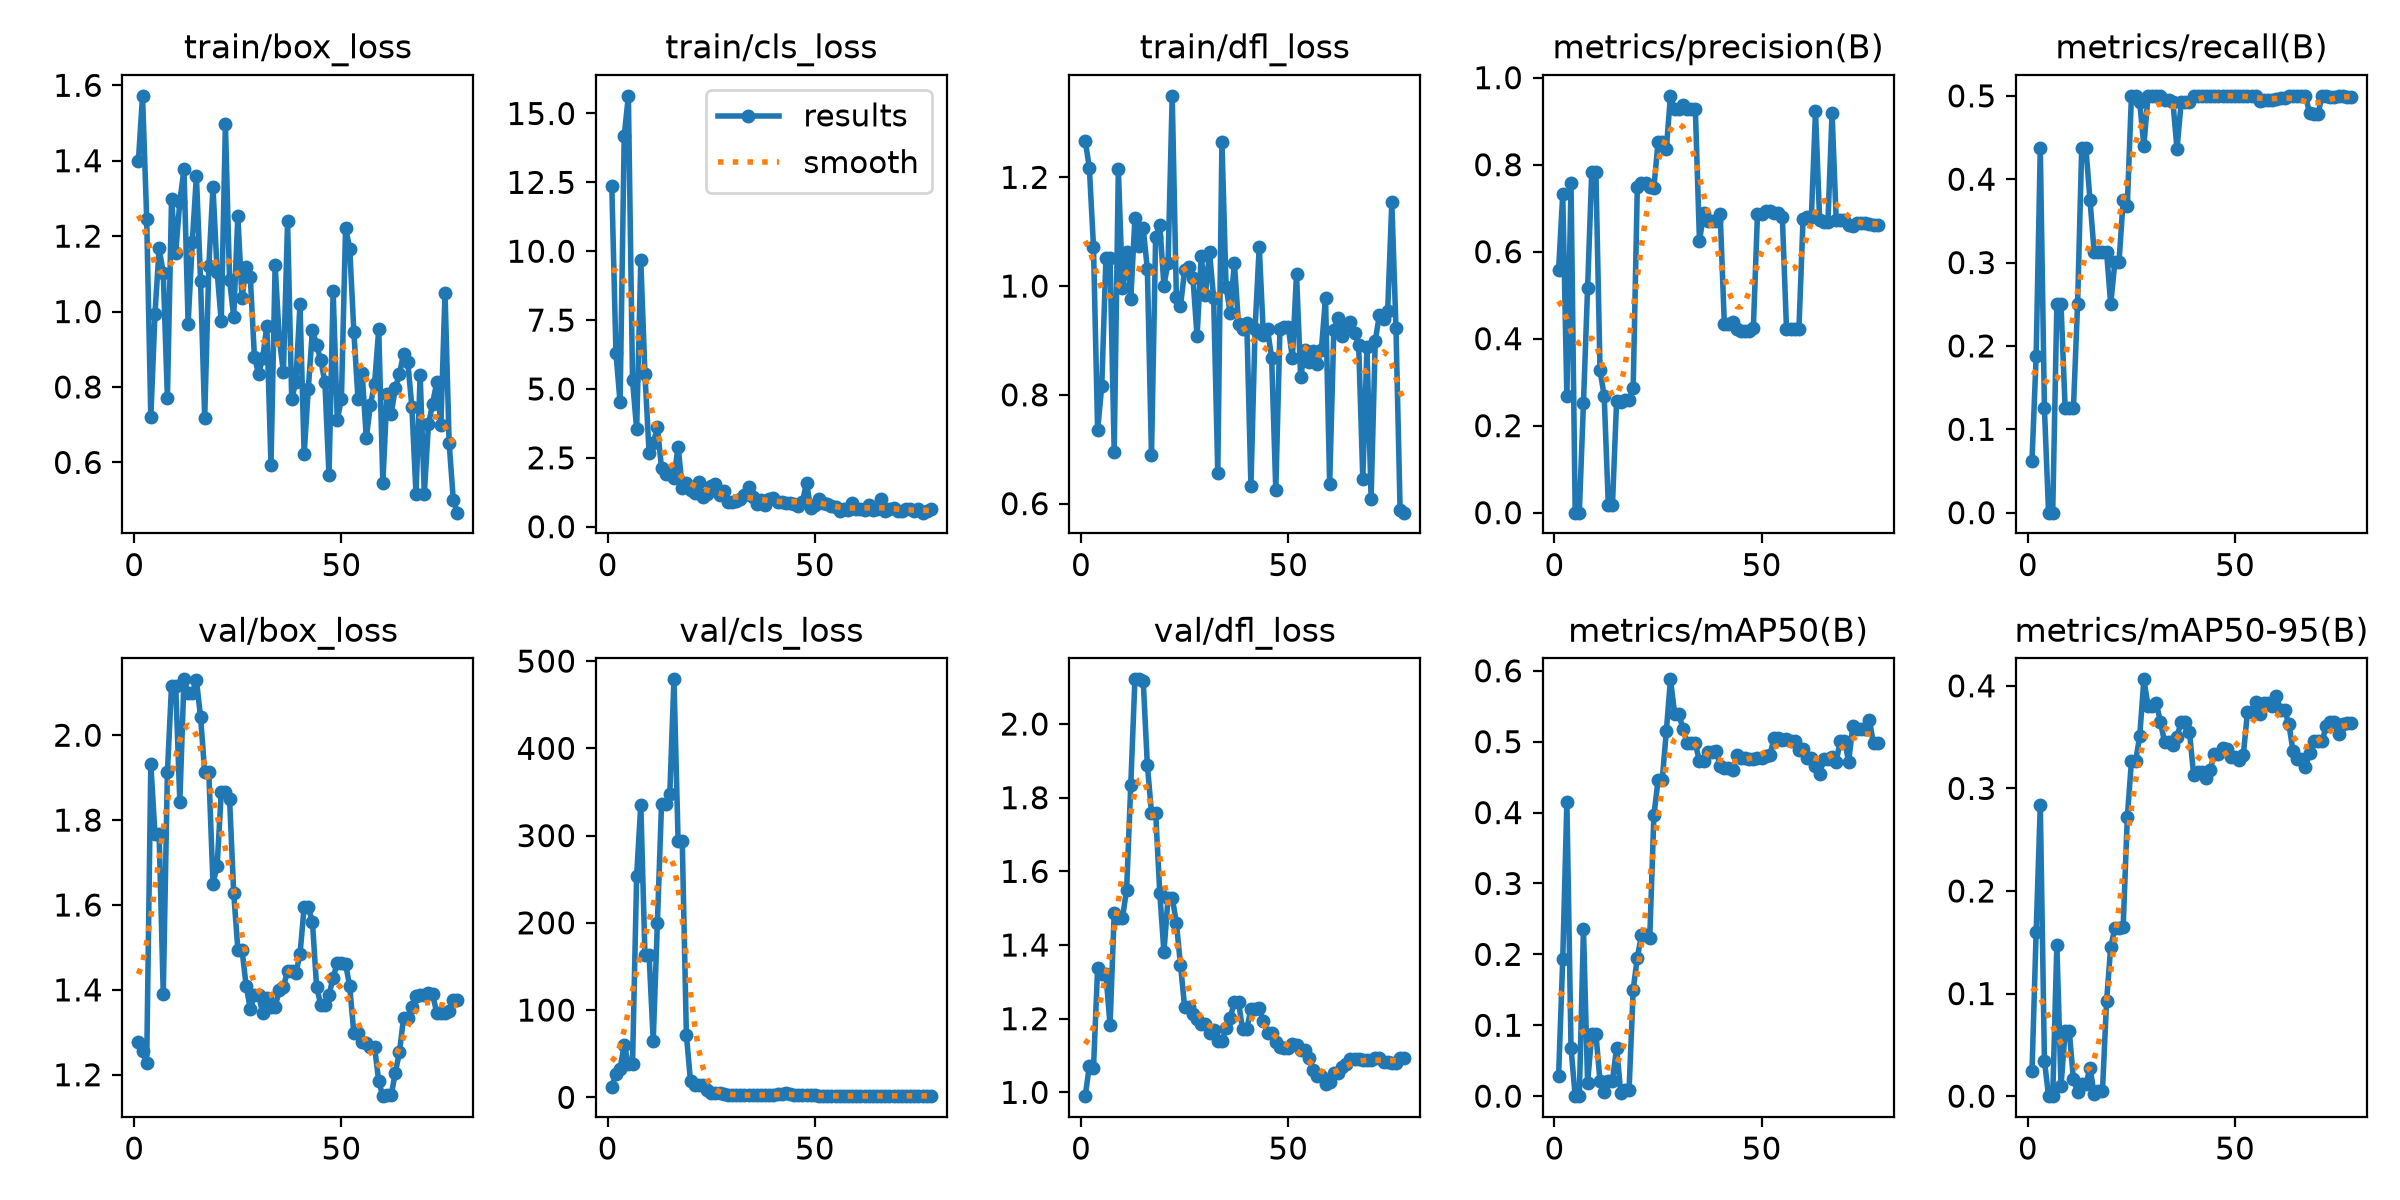

The table this chart was drawn from, first rows:
epoch, time, train/box_loss, train/cls_loss, train/dfl_loss, metrics/precision(B), metrics/recall(B), metrics/mAP50(B), metrics/mAP50-95(B), val/box_loss, val/cls_loss, val/dfl_loss, lr/pg0, lr/pg1, lr/pg2
1, 6.405, 1.4, 12.37, 1.267, 0.5589, 0.0625, 0.02909, 0.02405, 1.278, 11.7, 0.9897, 0.0002778, 0.0002778, 0.0002778
2, 12.67, 1.572, 6.313, 1.218, 0.7325, 0.1875, 0.1929, 0.1596, 1.255, 26.91, 1.071, 0.0006876, 0.0006876, 0.0006876
3, 18.92, 1.247, 4.512, 1.073, 0.2672, 0.4375, 0.4149, 0.2841, 1.227, 32.96, 1.065, 0.001089, 0.001089, 0.001089
4, 24.57, 0.72, 14.19, 0.7351, 0.7569, 0.125, 0.06812, 0.03461, 1.932, 60.4, 1.338, 0.001213, 0.001213, 0.001213
5, 30.49, 0.9934, 15.64, 0.8168, 0, 0, 0, 0, 1.767, 38.16, 1.321, 0.0012, 0.0012, 0.0012
6, 36.35, 1.168, 5.324, 1.051, 0, 0, 0, 0, 1.767, 38.16, 1.321, 0.001188, 0.001188, 0.001188
7, 42.42, 1.103, 3.531, 1.052, 0.2527, 0.25, 0.2362, 0.1476, 1.39, 254.2, 1.183, 0.001176, 0.001176, 0.001176
8, 48.39, 0.7707, 9.668, 0.6954, 0.517, 0.25, 0.01809, 0.00986, 1.913, 335.6, 1.487, 0.001163, 0.001163, 0.001163
9, 54.3, 1.297, 5.539, 1.215, 0.7833, 0.125, 0.08786, 0.06306, 2.117, 163.2, 1.474, 0.001151, 0.001151, 0.001151
10, 60.2, 1.156, 2.674, 0.9964, 0.7833, 0.125, 0.08786, 0.06306, 2.117, 163.2, 1.474, 0.001139, 0.001139, 0.001139
11, 66.06, 1.292, 3.039, 1.063, 0.327, 0.125, 0.02087, 0.01638, 1.843, 64.82, 1.551, 0.001126, 0.001126, 0.001126
12, 72, 1.377, 3.602, 0.9755, 0.2685, 0.25, 0.00573, 0.00451, 2.132, 199.5, 1.835, 0.001114, 0.001114, 0.001114
13, 78.23, 0.9679, 2.134, 1.125, 0.01738, 0.4375, 0.02195, 0.01137, 2.1, 335.7, 2.121, 0.001102, 0.001102, 0.001102
14, 84.37, 1.183, 1.907, 1.075, 0.01738, 0.4375, 0.02195, 0.01137, 2.1, 335.7, 2.121, 0.001089, 0.001089, 0.001089
15, 90.59, 1.36, 1.952, 1.106, 0.2576, 0.375, 0.06827, 0.02792, 2.13, 347.8, 2.118, 0.001077, 0.001077, 0.001077
16, 96.74, 1.081, 1.764, 1.032, 0.2548, 0.3125, 0.00443, 0.00216, 2.044, 479.1, 1.888, 0.001064, 0.001064, 0.001064
17, 102.9, 0.7178, 2.908, 0.6886, 0.2591, 0.3125, 0.0082, 0.00471, 1.912, 294.3, 1.759, 0.001052, 0.001052, 0.001052
18, 108.9, 1.121, 1.419, 1.09, 0.2591, 0.3125, 0.0082, 0.00471, 1.912, 294.3, 1.759, 0.00104, 0.00104, 0.00104
19, 114.7, 1.33, 1.603, 1.113, 0.2868, 0.3125, 0.1501, 0.09253, 1.65, 71.54, 1.541, 0.001027, 0.001027, 0.001027
20, 120.5, 1.105, 1.315, 1.001, 0.749, 0.25, 0.1954, 0.1456, 1.692, 18.2, 1.38, 0.001015, 0.001015, 0.001015
21, 126.1, 0.9738, 1.239, 1.043, 0.7577, 0.3005, 0.2274, 0.1636, 1.866, 13.65, 1.529, 0.001002, 0.001002, 0.001002
22, 131.7, 1.496, 1.618, 1.35, 0.7577, 0.3005, 0.2274, 0.1636, 1.866, 13.65, 1.529, 0.0009901, 0.0009901, 0.0009901
23, 137.2, 1.084, 1.09, 0.9806, 0.748, 0.375, 0.2236, 0.1647, 1.85, 14.52, 1.46, 0.0009778, 0.0009778, 0.0009778
24, 142.7, 0.9859, 1.179, 0.9637, 0.747, 0.3684, 0.396, 0.2719, 1.629, 8.451, 1.346, 0.0009654, 0.0009654, 0.0009654
25, 148.1, 1.254, 1.484, 1.029, 0.8519, 0.5, 0.4454, 0.3264, 1.495, 5.141, 1.232, 0.000953, 0.000953, 0.000953
26, 153.4, 1.035, 1.55, 1.036, 0.8519, 0.5, 0.4454, 0.3264, 1.495, 5.141, 1.232, 0.0009406, 0.0009406, 0.0009406
27, 158.7, 1.119, 1.159, 1.015, 0.8366, 0.4922, 0.5148, 0.3511, 1.41, 5.018, 1.212, 0.0009283, 0.0009283, 0.0009283
28, 164, 1.093, 1.288, 0.9073, 0.9583, 0.4398, 0.5879, 0.4063, 1.355, 3.364, 1.198, 0.0009159, 0.0009159, 0.0009159
29, 169.2, 0.8808, 0.8848, 1.055, 0.9269, 0.5, 0.5394, 0.3804, 1.388, 2.595, 1.186, 0.0009035, 0.0009035, 0.0009035
30, 174.4, 0.835, 0.8803, 0.9835, 0.9269, 0.5, 0.5394, 0.3804, 1.388, 2.595, 1.186, 0.0008911, 0.0008911, 0.0008911
31, 179.5, 0.8777, 0.9207, 1.063, 0.9379, 0.5, 0.5184, 0.3829, 1.346, 2.241, 1.161, 0.0008787, 0.0008787, 0.0008787
32, 184.6, 0.962, 1.02, 0.978, 0.9287, 0.5, 0.4983, 0.3649, 1.381, 2.312, 1.169, 0.0008664, 0.0008664, 0.0008664
33, 189.8, 0.5933, 1.165, 0.6563, 0.9285, 0.4951, 0.4975, 0.3449, 1.36, 2.563, 1.14, 0.000854, 0.000854, 0.000854
34, 195, 1.124, 1.457, 1.266, 0.9285, 0.4951, 0.4975, 0.3449, 1.36, 2.563, 1.14, 0.0008416, 0.0008416, 0.0008416
35, 200.3, 0.9266, 1.096, 0.9986, 0.6239, 0.493, 0.4725, 0.3421, 1.399, 2.284, 1.175, 0.0008293, 0.0008293, 0.0008293
36, 205.5, 0.8403, 0.8326, 0.951, 0.689, 0.4362, 0.4725, 0.3504, 1.408, 2.356, 1.203, 0.0008169, 0.0008169, 0.0008169
37, 210.6, 1.239, 0.9876, 1.043, 0.6694, 0.492, 0.485, 0.365, 1.444, 2.405, 1.244, 0.0008045, 0.0008045, 0.0008045
38, 215.8, 0.768, 0.7818, 0.9297, 0.6694, 0.492, 0.485, 0.365, 1.444, 2.405, 1.244, 0.0007921, 0.0007921, 0.0007921
39, 220.9, 0.814, 0.9891, 0.9218, 0.6703, 0.4922, 0.4866, 0.3554, 1.439, 2.199, 1.171, 0.0007797, 0.0007797, 0.0007797
40, 226.1, 1.019, 1.036, 0.9316, 0.6866, 0.5, 0.4662, 0.3135, 1.484, 2.671, 1.173, 0.0007674, 0.0007674, 0.0007674
41, 231.2, 0.6223, 0.9046, 0.6322, 0.4342, 0.5, 0.4627, 0.3162, 1.595, 4.341, 1.226, 0.000755, 0.000755, 0.000755
42, 236.3, 0.7945, 0.8822, 0.9219, 0.4342, 0.5, 0.4627, 0.3162, 1.595, 4.341, 1.226, 0.0007426, 0.0007426, 0.0007426
43, 241.5, 0.9519, 0.8657, 1.072, 0.4381, 0.5, 0.46, 0.3101, 1.561, 4.798, 1.23, 0.0007302, 0.0007302, 0.0007302
44, 247.1, 0.9116, 0.8713, 0.9105, 0.4228, 0.5, 0.4811, 0.3183, 1.408, 3.411, 1.193, 0.0007179, 0.0007179, 0.0007179
45, 252.4, 0.8712, 0.8298, 0.921, 0.4175, 0.5, 0.4764, 0.3339, 1.365, 2.549, 1.161, 0.0007055, 0.0007055, 0.0007055
46, 257.5, 0.8141, 0.7627, 0.8677, 0.4175, 0.5, 0.4764, 0.3339, 1.365, 2.549, 1.161, 0.0006931, 0.0006931, 0.0006931
47, 262.7, 0.5663, 0.8988, 0.6244, 0.4177, 0.5, 0.475, 0.3397, 1.388, 2.571, 1.137, 0.0006808, 0.0006808, 0.0006808
48, 268, 1.056, 1.585, 0.9204, 0.4238, 0.5, 0.4762, 0.3386, 1.429, 2.574, 1.122, 0.0006684, 0.0006684, 0.0006684
49, 273.4, 0.712, 0.6642, 0.9244, 0.6873, 0.5, 0.4765, 0.3311, 1.464, 2.263, 1.12, 0.000656, 0.000656, 0.000656
50, 278.6, 0.7692, 0.7845, 0.9256, 0.6873, 0.5, 0.4765, 0.3311, 1.464, 2.263, 1.12, 0.0006436, 0.0006436, 0.0006436
51, 283.7, 1.222, 1.01, 0.8675, 0.6927, 0.5, 0.4793, 0.3281, 1.461, 2.02, 1.132, 0.0006312, 0.0006312, 0.0006312
52, 289.3, 1.167, 0.8449, 1.023, 0.6946, 0.5, 0.4809, 0.3327, 1.408, 1.879, 1.13, 0.0006189, 0.0006189, 0.0006189
53, 294.5, 0.9465, 0.8196, 0.8322, 0.69, 0.5, 0.5054, 0.3743, 1.297, 1.786, 1.114, 0.0006065, 0.0006065, 0.0006065
54, 299.7, 0.7669, 0.7348, 0.883, 0.69, 0.5, 0.5054, 0.3743, 1.297, 1.786, 1.114, 0.0005941, 0.0005941, 0.0005941
55, 304.9, 0.8382, 0.7075, 0.8612, 0.6794, 0.5, 0.5024, 0.3844, 1.278, 1.779, 1.092, 0.0005818, 0.0005818, 0.0005818
56, 310.1, 0.6648, 0.5708, 0.8808, 0.4228, 0.4943, 0.5033, 0.3725, 1.275, 1.62, 1.062, 0.0005694, 0.0005694, 0.0005694
57, 315.4, 0.7528, 0.6323, 0.8569, 0.4218, 0.4946, 0.5004, 0.3828, 1.265, 1.453, 1.046, 0.000557, 0.000557, 0.000557
58, 320.5, 0.8091, 0.593, 0.8827, 0.4218, 0.4946, 0.5004, 0.3828, 1.265, 1.453, 1.046, 0.0005446, 0.0005446, 0.0005446
59, 325.8, 0.9525, 0.8628, 0.9788, 0.4222, 0.4951, 0.4885, 0.3807, 1.185, 1.337, 1.023, 0.0005322, 0.0005322, 0.0005322
60, 331, 0.5447, 0.653, 0.6355, 0.6757, 0.4956, 0.4896, 0.3896, 1.15, 1.384, 1.028, 0.0005199, 0.0005199, 0.0005199
... 18 more rows
